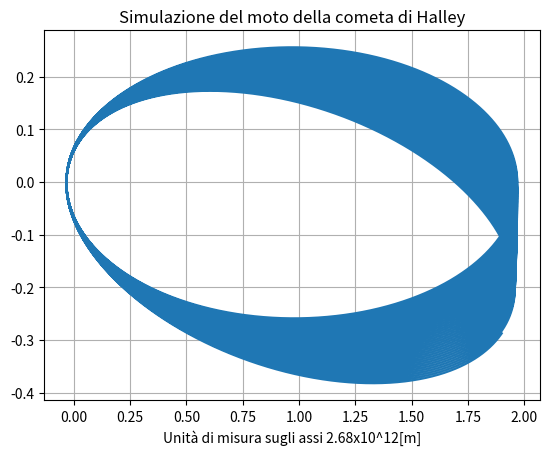
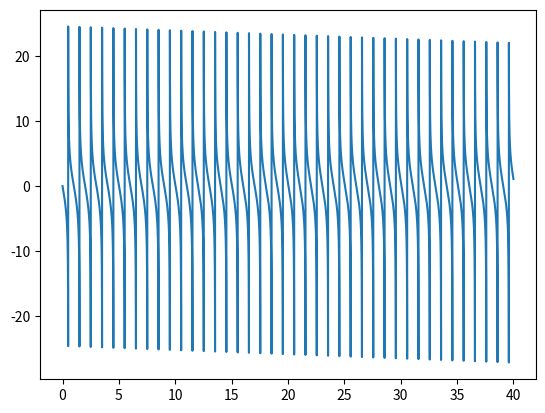
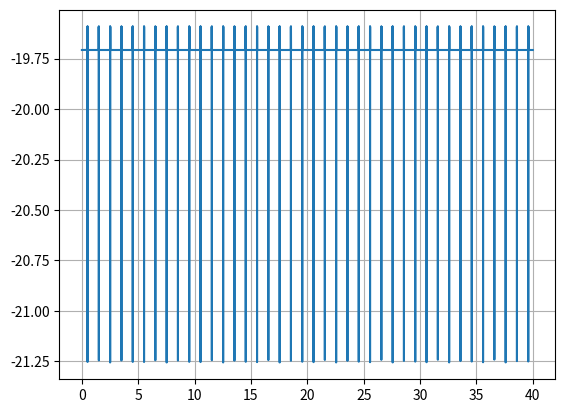

Source code (Python) for these figures, in order:
import matplotlib.pyplot as mpl
import math
import numpy

h = pow(10, -4)
L = h
t = [0]

GM = 39.48

x = [1.97]
y = [0]

vx = [0]
vy = [0.816]

r = [math.sqrt(x[0] ** 2 + y[0] ** 2)]
v = [math.sqrt(vx[0] ** 2 + vy[0] ** 2)]

E = [-GM / r[0] + 0.5 * pow(v[0], 2)]

Fx = [-GM*x[0]/r[0]**3]
Fy = [-GM*y[0]/r[0]**3]

for i in range(1, 400001):

    x.append(x[i-1]+vx[i-1]*h+0.5*Fx[i-1]*pow(h, 2))
    y.append(y[i-1]+vy[i-1]*h+0.5*Fy[i-1]*pow(h, 2))

    r.append(math.sqrt(x[i]**2+y[i]**2))

    Fx.append(-GM*x[i]/r[i]**3)
    Fy.append(-GM*y[i]/r[i]**3)

    vx.append(vx[i-1]+0.5*(Fx[i-1]+Fx[i])*h)
    vy.append(vy[i-1]+0.5*(Fy[i-1]+Fy[i])*h)

    v.append(math.sqrt(vx[i]**2+vy[i]**2))

    E.append(-GM / r[i] + 0.5 * pow(v[i], 2))

    t.append(L)
    L += h


print(E[0], "\n", E[0]-numpy.mean(E))

mpl.figure()
mpl.plot(x, y)
mpl.title("Simulazione del moto della cometa di Halley")
mpl.xlabel("Unità di misura sugli assi 2.68x10^12[m]")
mpl.grid()

mpl.figure()
mpl.plot(t, vx)

mpl.figure()
mpl.plot(t, E)
mpl.grid()

mpl.show()
